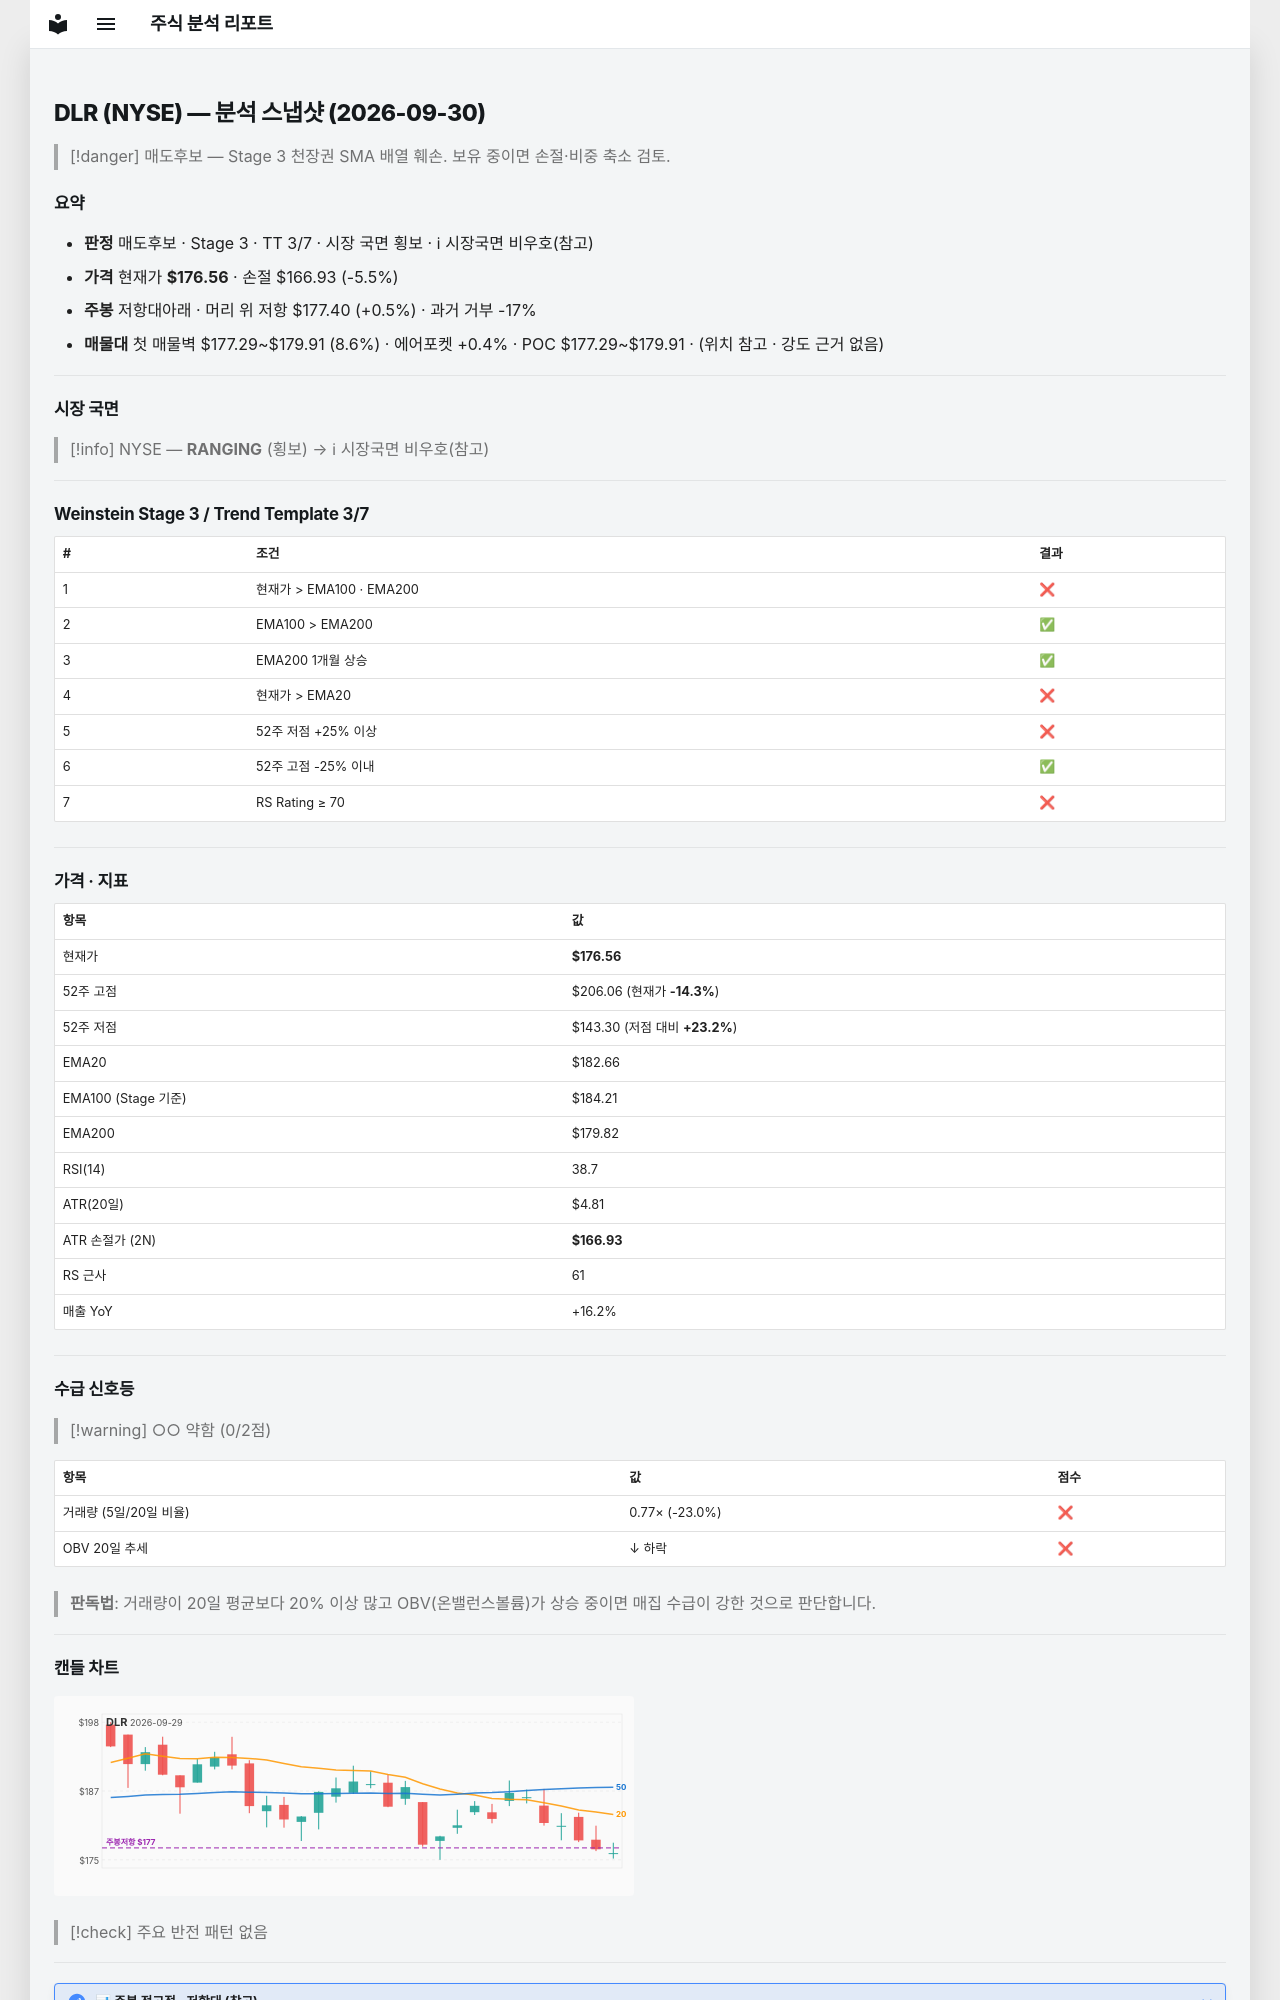

repository: soloandco/stock-reports · page: snapshots/DLR-2026-09-30/index.html · generator: mkdocs

---
type: analysis-snapshot
title: DLR 분석 스냅샷
ticker: DLR
market: NYSE
created: 2026-09-30
updated: 2026-09-30
bar-date: 2026-09-29
verdict: 매도후보
real-rr: 0.09
sma50-gap-pct: -3.3
weekly-position: 저항대아래
weekly-overhead-price: 177.40
weekly-overhead-pct: 0.5
stage: 3
trend-template-score: 3
tt-max: 7
ma-set: ema-20-100-200
price: 176.55999755859375
stop-price: 166.9323946195746
market-regime: RANGING
supply-demand-score: 0/2
supply-demand-label: 약함
status: tracking
tags:
  - stock-agent
  - watchlist
  - DLR
  - analysis
related:
  - "[[analysis-template]]"
---

# DLR (NYSE) — 분석 스냅샷 (2026-09-30)

> [!danger] 매도후보 — Stage 3 천장권
> SMA 배열 훼손. 보유 중이면 손절·비중 축소 검토.

## 요약

- **판정** 매도후보 · Stage 3 · TT 3/7 · 시장 국면 횡보 · ℹ 시장국면 비우호(참고)
- **가격** 현재가 **$176.56** · 손절 $166.93 (-5.5%)
- **주봉** 저항대아래 · 머리 위 저항 $177.40 (+0.5%) · 과거 거부 -17%
- **매물대** 첫 매물벽 $177.29~$179.91 (8.6%) · 에어포켓 +0.4% · POC $177.29~$179.91 · (위치 참고 · 강도 근거 없음)

---

## 시장 국면

> [!info] NYSE — **RANGING** (횡보) → ℹ 시장국면 비우호(참고)

---

## Weinstein Stage 3 / Trend Template 3/7

| # | 조건 | 결과 |
|---|------|------|
| 1 | 현재가 > EMA100 · EMA200 | ❌ |
| 2 | EMA100 > EMA200 | ✅ |
| 3 | EMA200 1개월 상승 | ✅ |
| 4 | 현재가 > EMA20 | ❌ |
| 5 | 52주 저점 +25% 이상 | ❌ |
| 6 | 52주 고점 -25% 이내 | ✅ |
| 7 | RS Rating ≥ 70 | ❌ |

---

## 가격 · 지표

| 항목 | 값 |
|------|---|
| 현재가 | **$176.56** |
| 52주 고점 | $206.06 (현재가 **-14.3%**) |
| 52주 저점 | $143.30 (저점 대비 **+23.2%**) |
| EMA20 | $182.66 |
| EMA100 (Stage 기준) | $184.21 |
| EMA200 | $179.82 |
| RSI(14) | 38.7 |
| ATR(20일) | $4.81 |
| ATR 손절가 (2N) | **$166.93** |
| RS 근사 | 61 |
| 매출 YoY | +16.2% |

---
## 수급 신호등

> [!warning] ○○ 약함 (0/2점)

| 항목 | 값 | 점수 |
|------|------|------|
| 거래량 (5일/20일 비율) | 0.77× (-23.0%) | ❌ |
| OBV 20일 추세 | ↓ 하락 | ❌ |

> **판독법**: 거래량이 20일 평균보다 20% 이상 많고 OBV(온밸런스볼륨)가 상승 중이면 매집 수급이 강한 것으로 판단합니다.

---
